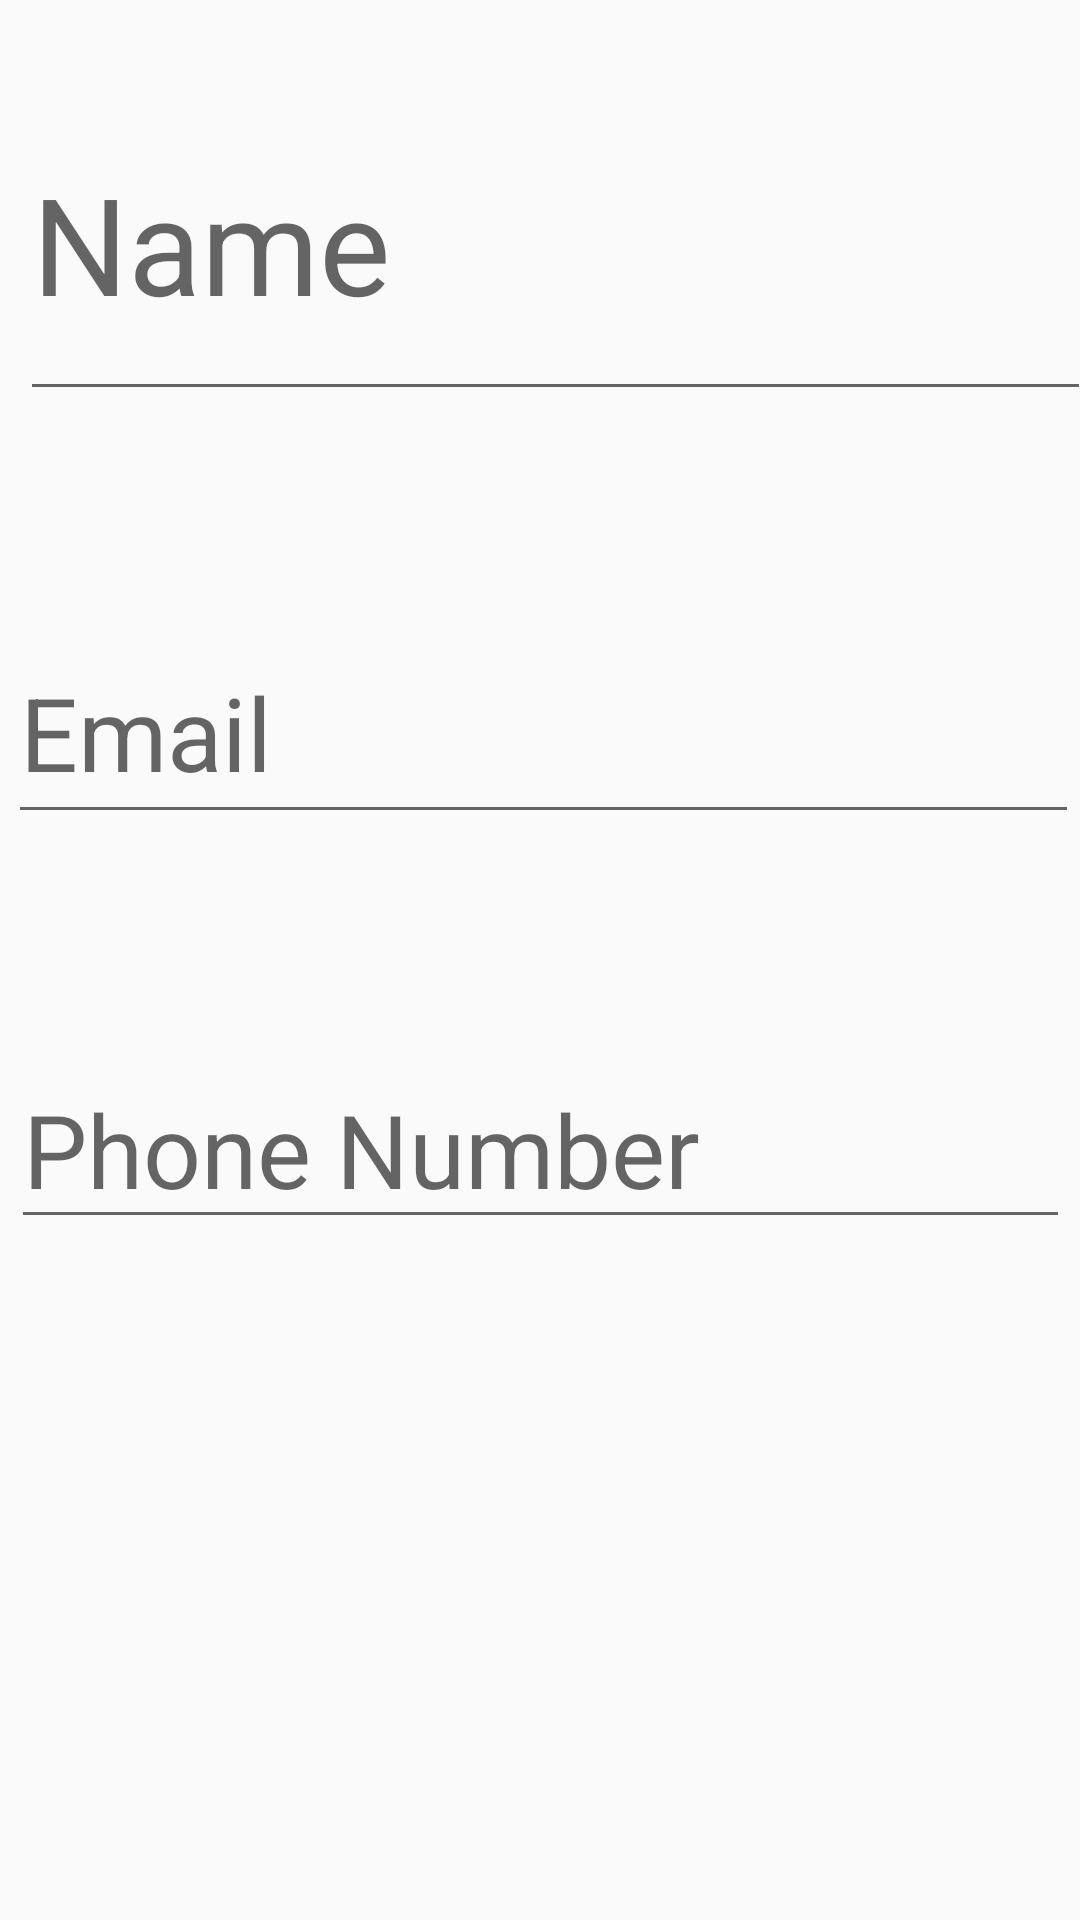

This screen was rendered from an Android layout file. Write that file and the resources it references.
<!-- AndroidManifest.xml: application theme Theme.AppCompat.Light.NoActionBar -->
<!-- res/layout/detail_fragment.xml -->
<?xml version="1.0" encoding="utf-8"?>
<androidx.constraintlayout.widget.ConstraintLayout
    xmlns:android="http://schemas.android.com/apk/res/android"
    xmlns:app="http://schemas.android.com/apk/res-auto"
    xmlns:tools="http://schemas.android.com/tools"
    android:layout_width="match_parent"
    android:layout_height="match_parent">


    <EditText
        android:id="@+id/nametext"
        android:layout_width="357dp"
        android:layout_height="115dp"
        android:layout_marginStart="32dp"
        android:layout_marginLeft="32dp"
        android:layout_marginTop="90dp"
        android:layout_marginEnd="22dp"
        android:layout_marginRight="22dp"
        android:layout_marginBottom="35dp"
        android:ems="10"
        android:hint="Name"
        android:inputType="textPersonName"
        android:textAppearance="@style/TextAppearance.AppCompat.Display2"
        app:layout_constraintBottom_toTopOf="@+id/emailtext"
        app:layout_constraintEnd_toEndOf="parent"
        app:layout_constraintStart_toStartOf="parent"
        app:layout_constraintTop_toTopOf="parent" />

    <EditText
        android:id="@+id/emailtext"
        android:layout_width="357dp"
        android:layout_height="71dp"
        android:layout_marginStart="28dp"
        android:layout_marginLeft="28dp"
        android:layout_marginTop="35dp"
        android:layout_marginEnd="26dp"
        android:layout_marginRight="26dp"
        android:layout_marginBottom="45dp"
        android:ems="10"
        android:hint="Email"
        android:inputType="textEmailAddress"
        android:textAppearance="@style/TextAppearance.AppCompat.Display1"
        app:layout_constraintBottom_toTopOf="@+id/numbertext"
        app:layout_constraintEnd_toEndOf="parent"
        app:layout_constraintStart_toStartOf="parent"
        app:layout_constraintTop_toBottomOf="@+id/nametext" />

    <EditText
        android:id="@+id/numbertext"
        android:layout_width="353dp"
        android:layout_height="63dp"
        android:layout_marginStart="29dp"
        android:layout_marginLeft="29dp"
        android:layout_marginTop="27dp"
        android:layout_marginEnd="29dp"
        android:layout_marginRight="29dp"
        android:layout_marginBottom="295dp"
        android:ems="10"
        android:hint="Phone Number"
        android:inputType="phone"
        android:textAppearance="@style/TextAppearance.AppCompat.Display1"
        app:layout_constraintBottom_toBottomOf="parent"
        app:layout_constraintEnd_toEndOf="parent"
        app:layout_constraintStart_toStartOf="parent"
        app:layout_constraintTop_toBottomOf="@+id/emailtext" />

</androidx.constraintlayout.widget.ConstraintLayout>
<!-- resources referenced by this layout -->
<resources>

</resources>
